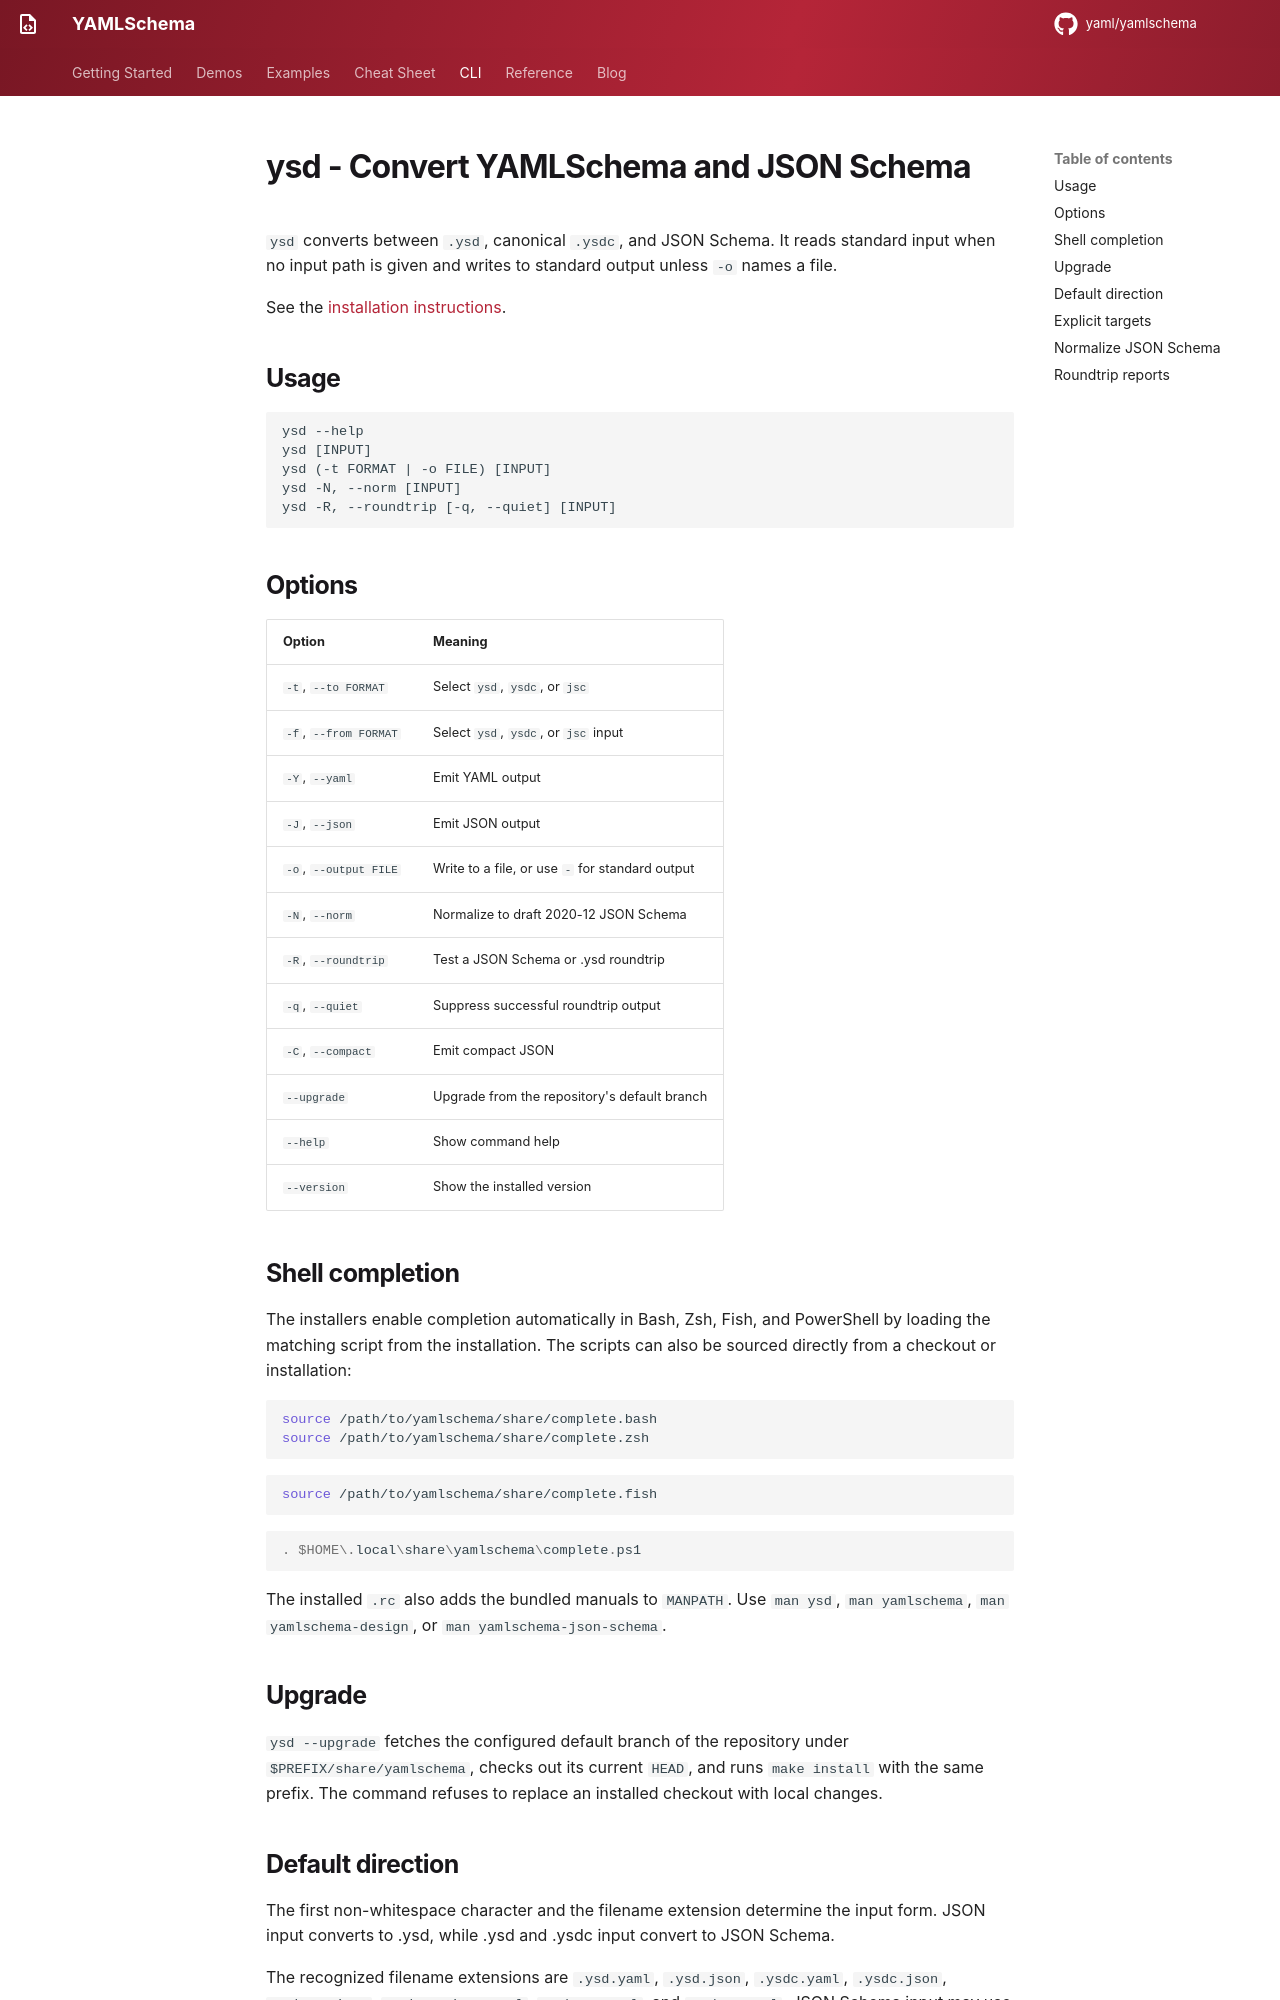

repository: yaml/yamlschema · page: cli/index.html · generator: mkdocs

---
empty_sidebar: true
---

# ysd - Convert YAMLSchema and JSON Schema

`ysd` converts between `.ysd`, canonical `.ysdc`, and JSON Schema.
It reads standard input when no input path is given and writes to standard
output unless `-o` names a file.

See the
[installation instructions](https://yamlschema.org/getting-started/#install-the-command).

## Usage

```text
ysd --help
ysd [INPUT]
ysd (-t FORMAT | -o FILE) [INPUT]
ysd -N, --norm [INPUT]
ysd -R, --roundtrip [-q, --quiet] [INPUT]
```

## Options

| Option | Meaning |
| --- | --- |
| `-t`, `--to FORMAT` | Select `ysd`, `ysdc`, or `jsc` |
| `-f`, `--from FORMAT` | Select `ysd`, `ysdc`, or `jsc` input |
| `-Y`, `--yaml` | Emit YAML output |
| `-J`, `--json` | Emit JSON output |
| `-o`, `--output FILE` | Write to a file, or use `-` for standard output |
| `-N`, `--norm` | Normalize to draft 2020-12 JSON Schema |
| `-R`, `--roundtrip` | Test a JSON Schema or .ysd roundtrip |
| `-q`, `--quiet` | Suppress successful roundtrip output |
| `-C`, `--compact` | Emit compact JSON |
| `--upgrade` | Upgrade from the repository's default branch |
| `--help` | Show command help |
| `--version` | Show the installed version |

## Shell completion

The installers enable completion automatically in Bash, Zsh, Fish, and
PowerShell by loading the matching script from the installation.
The scripts can also be sourced directly from a checkout or installation:

```bash
source /path/to/yamlschema/share/complete.bash
source /path/to/yamlschema/share/complete.zsh
```

```fish
source /path/to/yamlschema/share/complete.fish
```

```powershell
. $HOME\.local\share\yamlschema\complete.ps1
```

The installed `.rc` also adds the bundled manuals to `MANPATH`.
Use `man ysd`, `man yamlschema`, `man yamlschema-design`, or
`man yamlschema-json-schema`.

## Upgrade

`ysd --upgrade` fetches the configured default branch of the repository under
`$PREFIX/share/yamlschema`, checks out its current `HEAD`, and runs
`make install` with the same prefix.
The command refuses to replace an installed checkout with local changes.
